Labelled photos from "data", an image-classification folder in RBirkeland/RotationNet. The possible labels are: M5 DIN934 hex nut, M5 DIN985 nyloc nut, M6 DIN934 hex nut, M6 DIN985 nyloc nut.

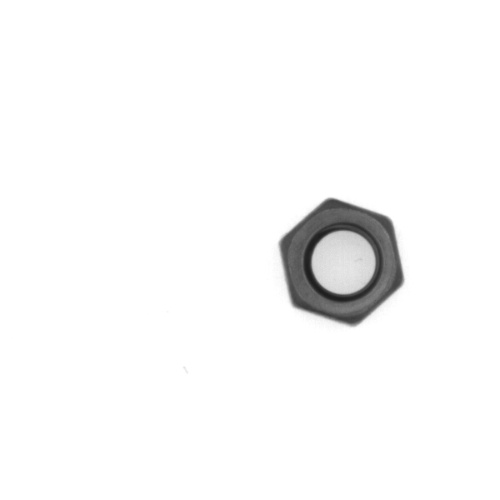
Label: M5 DIN934 hex nut

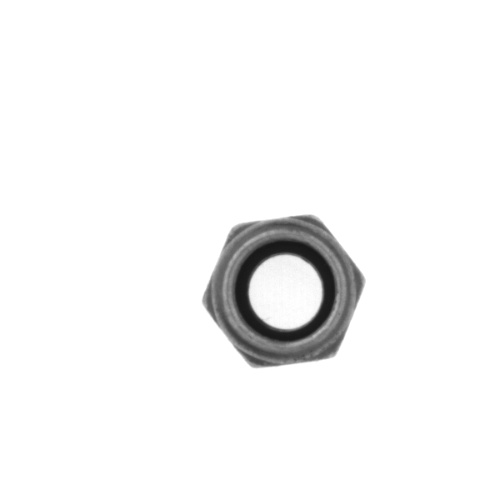
Label: M6 DIN985 nyloc nut

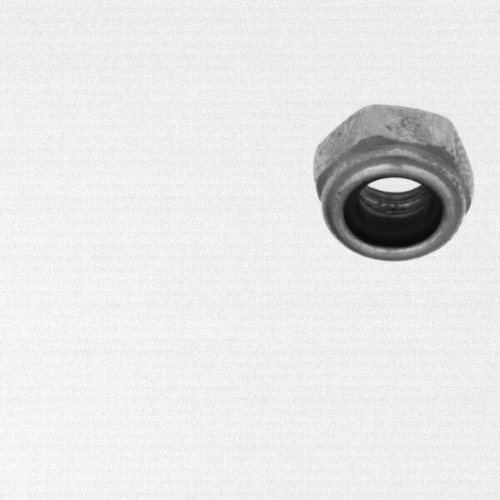
Label: M6 DIN985 nyloc nut

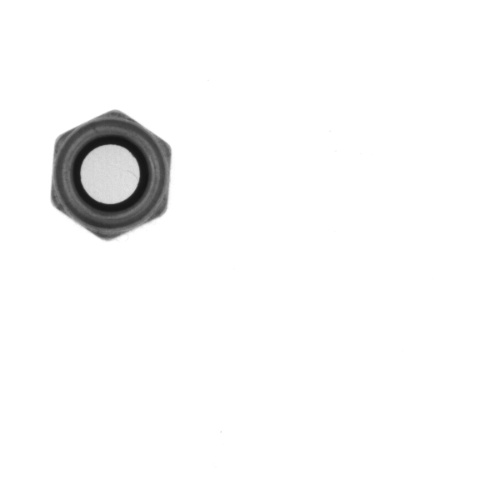
Label: M5 DIN985 nyloc nut

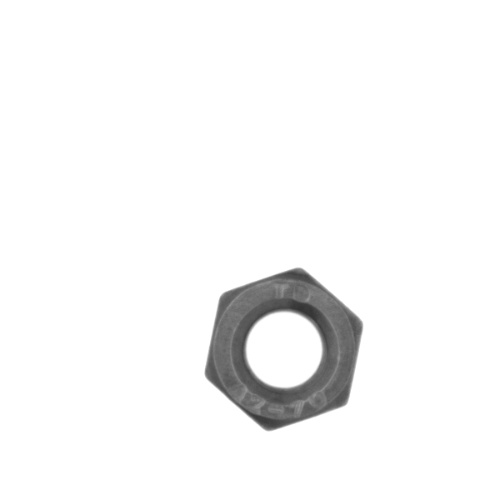
Label: M6 DIN934 hex nut

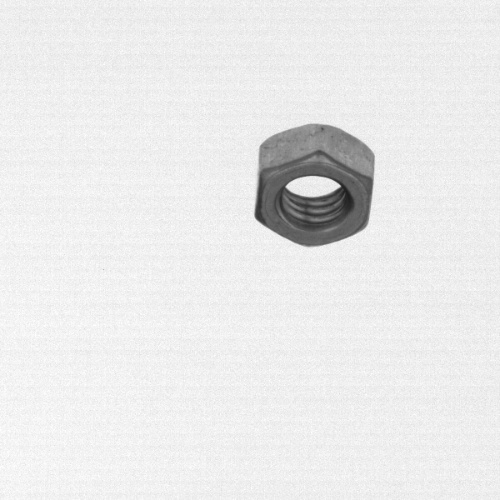
Label: M5 DIN934 hex nut
